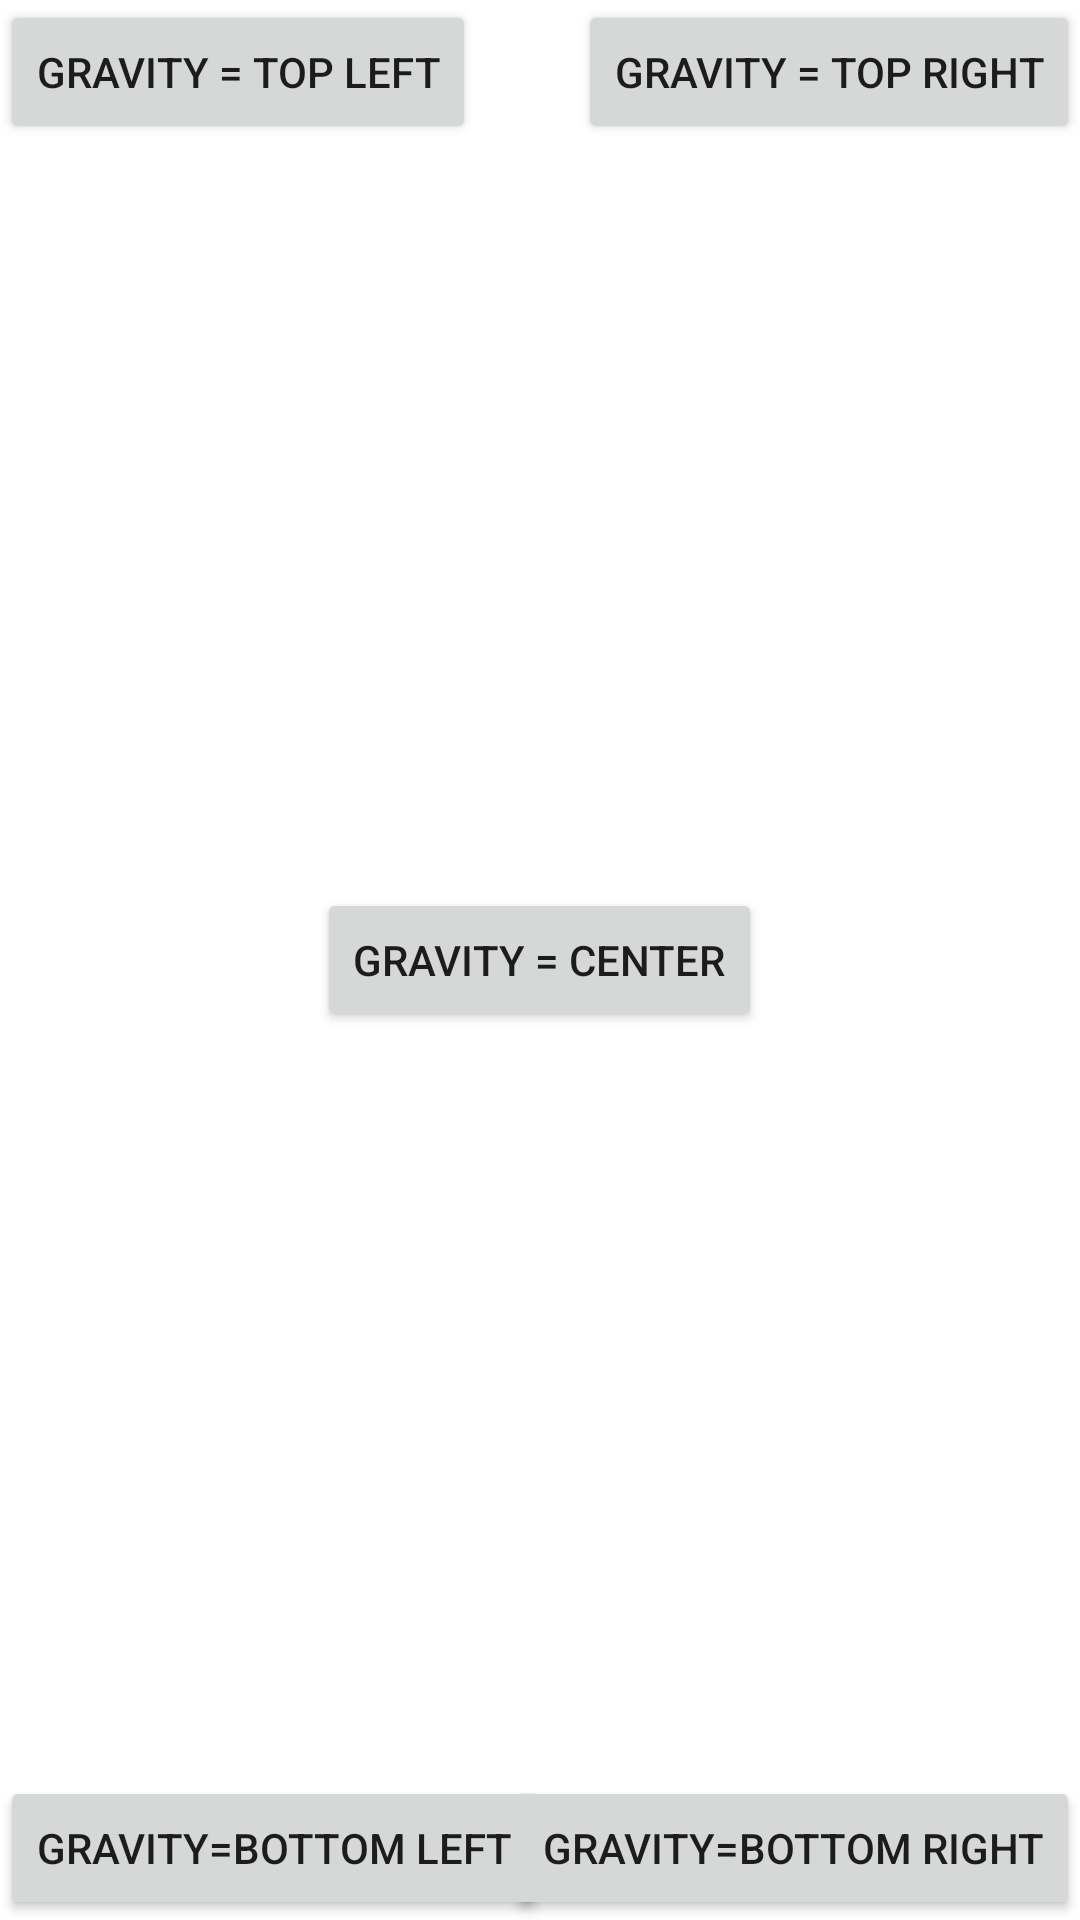

This screen was rendered from an Android layout file. Write that file and the resources it references.
<!-- AndroidManifest.xml: application theme Theme.Layout_parameters -->
<!-- res/layout/gravity_layout.xml -->
<?xml version="1.0" encoding="utf-8"?>
<LinearLayout
    xmlns:android="http://schemas.android.com/apk/res/android"
    android:orientation="vertical"
    android:layout_width="match_parent"
    android:layout_height="match_parent">
    <FrameLayout
        android:id="@+id/frameLayout1"
        android:layout_width="match_parent"
        android:layout_height="match_parent">
        <Button
            android:id="@+id/button1"
            android:layout_width="wrap_content"
            android:layout_height="wrap_content"
            android:layout_gravity="top|left"
            android:text="gravity = top left">
        </Button>
        <Button
            android:id="@+id/button2"
            android:layout_width="wrap_content"
            android:layout_height="wrap_content"
            android:layout_gravity="top|right"
            android:text="gravity = top right">
        </Button>
        <Button
            android:id="@+id/button3"
            android:layout_width="wrap_content"
            android:layout_height="wrap_content"
            android:layout_gravity="bottom|left"
            android:text="gravity=bottom left">
        </Button>
        <Button
            android:id="@+id/button4"
            android:layout_width="wrap_content"
            android:layout_height="wrap_content"
            android:layout_gravity="bottom|right"
            android:text="gravity=bottom right">
        </Button>
        <Button
            android:id="@+id/button5"
            android:layout_width="wrap_content"
            android:layout_height="wrap_content"
            android:layout_gravity="center"
            android:text="gravity = center">
        </Button>
    </FrameLayout>
</LinearLayout>
<!-- resources referenced by this layout -->
<resources>
  <style name="Theme.Layout_parameters" parent="Theme.MaterialComponents.DayNight.DarkActionBar">
          
          <item name="colorPrimary">@color/purple_500</item>
          <item name="colorPrimaryVariant">@color/purple_700</item>
          <item name="colorOnPrimary">@color/white</item>
          
          <item name="colorSecondary">@color/teal_200</item>
          <item name="colorSecondaryVariant">@color/teal_700</item>
          <item name="colorOnSecondary">@color/black</item>
          
          <item name="android:statusBarColor" tools:targetApi="l">?attr/colorPrimaryVariant</item>
          
      </style>
  <!-- not gathered from this repository: default colours our renderer supplied (Android Studio template values) -->
  <color name="purple_500">#FF6200EE</color>
  <color name="purple_700">#FF3700B3</color>
  <color name="teal_200">#FF03DAC5</color>
  <color name="teal_700">#FF018786</color>
  <color name="black">#FF000000</color>
  <color name="white">#FFFFFFFF</color>
</resources>
